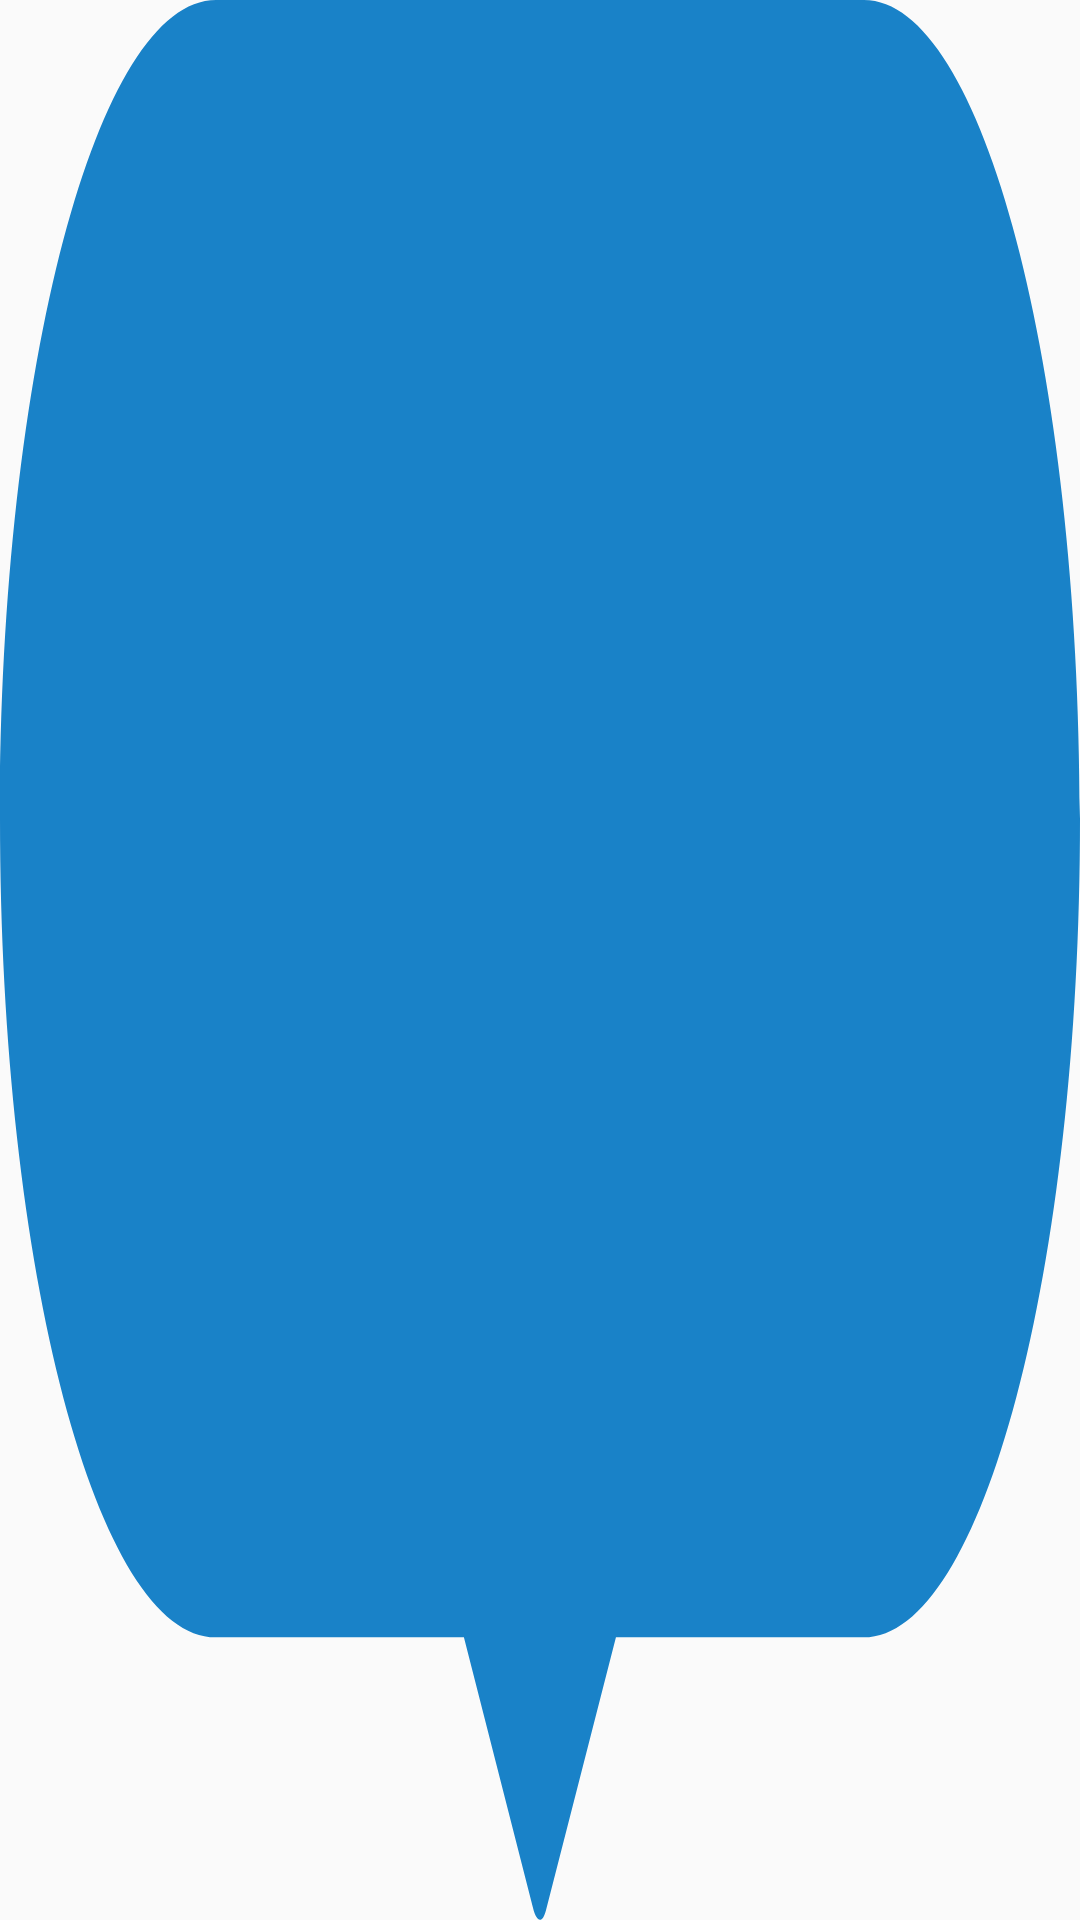

Android layout source for this screen:
<!-- AndroidManifest.xml: application theme AppTheme -->
<!-- res/layout/layout_tv_content.xml -->
<?xml version="1.0" encoding="utf-8"?>

<RelativeLayout xmlns:android="http://schemas.android.com/apk/res/android"
    android:layout_width="wrap_content"
    android:layout_height="40dp"
    android:backgroundTint="@color/first_color"
    android:background="@drawable/ic_pin" >

    <TextView
        android:id="@+id/tvContent"
        android:layout_width="wrap_content"
        android:layout_height="wrap_content"
        android:layout_centerHorizontal="true"
        android:layout_marginTop="7dp"
        android:layout_marginLeft="5dp"
        android:layout_marginRight="5dp"
        android:text=""
        android:textSize="12dp"
        android:textColor="@color/white"
        android:ellipsize="end"
        android:singleLine="true"
        android:textAppearance="?android:attr/textAppearanceSmall" />

</RelativeLayout>
<!-- resources referenced by this layout -->
<resources>
  <color name="first_color">#1982C8</color>
  <color name="white">#FFFFFFFF</color>
  <!-- drawable ic_pin (drawable) -->
  <?xml version="1.0" encoding="utf-8"?>
  
  <vector xmlns:android="http://schemas.android.com/apk/res/android"
      android:width="75dp"
      android:height="34dp"
      android:viewportWidth="150.0"
      android:viewportHeight="68.012">
      <path
          android:pathData="M120,0H30C13.5,0 0,13.03 0,29c0,15.97 13.5,29 30,29h34.43l9.61,9.6c0.5,0.5 1.3,0.56 1.8,0.06L85.55,58H120c16.5,0 30,-13.03 30,-29C150,13.03 136.5,0 120,0z"
          android:fillColor="@color/fifth_color"/>
  </vector>
  <style name="AppTheme" parent="Theme.AppCompat.Light.NoActionBar">
          
          <item name="colorPrimary">@color/first_color</item>
          <item name="colorPrimaryVariant">@color/second_color</item>
          <item name="colorOnPrimary">@color/white</item>
          
          <item name="colorSecondary">@color/third_color</item>
          <item name="colorSecondaryVariant">@color/second_color</item>
          <item name="colorOnSecondary">@color/second_color</item>
          
          <item name="android:statusBarColor">?attr/colorPrimary</item>
  
          
          <item name="android:forceDarkAllowed" tools:targetApi="q">false</item>
      </style>
  <color name="fifth_color">#A7D2F0</color>
  <color name="second_color">#2E9CE5</color>
  <color name="third_color">#82C4EE</color>
</resources>
